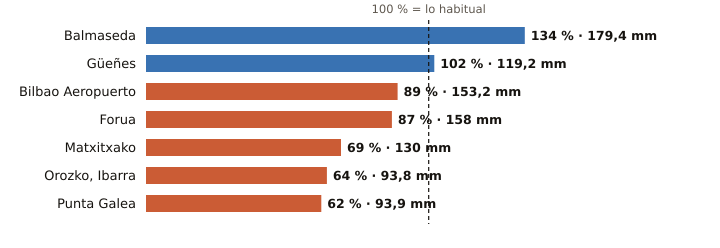

The file beside this chart, header and first rows:
estacion, provincia, indicativo, mm_otono, referencia_mm, pct, periodo_referencia, hasta, hora
Balmaseda, Bizkaia, 1078C, 179.4, 134.3, 134, 2009-2025, 2026-10-27, 21
Güeñes, Bizkaia, 1078I, 119.2, 117.2, 102, 1997-2025, 2026-10-27, 21
Bilbao Aeropuerto, Bizkaia, 1082, 153.2, 171.4, 89, 1991-2020, 2026-10-27, 21
Forua, Bizkaia, 1056K, 158.0, 182.1, 87, 2009-2025, 2026-10-27, 21
Matxitxako, Bizkaia, 1057B, 130.0, 187.8, 69, 1991-2020, 2026-10-27, 21
Orozko, Ibarra, Bizkaia, 1064L, 93.8, 147.0, 64, 2010-2025, 2026-10-27, 21
Punta Galea, Bizkaia, 1059X, 93.9, 152.1, 62, 2005-2025, 2026-10-27, 21
